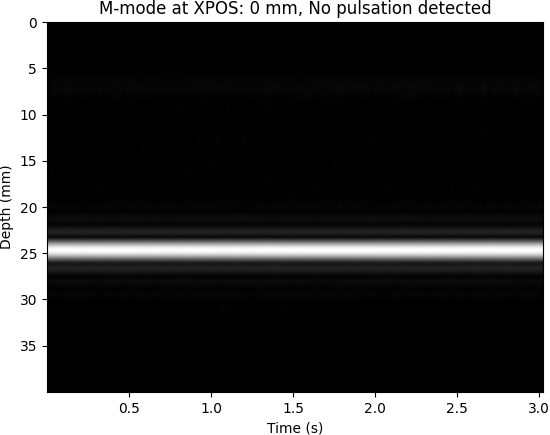

The file beside this chart, header and first rows:
XPOS, STRATEG, TIME, DACVAL, OFFSET, D[0], D[1], D[2], D[3], D[4], D[5], D[6], D[7], D[8], D[9], D[10], D[11], D[12], D[13], D[14], D[15], D[16], D[17], D[18]
0, 0, 177, 700, 0, 32764, 32764, 32764, 32764, 32764, 32764, 32764, 32764, 32764, 32764, 32764, 32764, 32764, 32764, 32764, 32764, 32764, 32764, 32764
0, 0, 41073, 700, 0, 32764, 32764, 32764, 32764, 32764, 32764, 32764, 32764, 32764, 32764, 32764, 32764, 32764, 32764, 32764, 32764, 32764, 32764, 32764
0, 0, 80059, 700, 0, 32764, 32764, 32764, 32764, 32764, 32764, 32764, 32764, 32764, 32764, 32764, 32764, 32764, 32764, 32764, 32764, 32764, 32764, 32764
0, 0, 116811, 700, 0, 32764, 32764, 32764, 32764, 32764, 32764, 32764, 32764, 32764, 32764, 32764, 32764, 32764, 32764, 32764, 32764, 32764, 32764, 32764
0, 0, 153108, 700, 0, 32764, 32764, 32764, 32764, 32764, 32764, 32764, 32764, 32764, 32764, 32764, 32764, 32764, 32764, 32764, 32764, 32764, 32764, 32764
0, 0, 189333, 700, 0, 32764, 32764, 32764, 32764, 32764, 32764, 32764, 32764, 32764, 32764, 32764, 32764, 32764, 32764, 32764, 32764, 32764, 32764, 32764
0, 0, 225555, 700, 0, 32764, 32764, 32764, 32764, 32764, 32764, 32764, 32764, 32764, 32764, 32764, 32764, 32764, 32764, 32764, 32764, 32764, 32764, 32764
0, 0, 261813, 700, 0, 32764, 32764, 32764, 32764, 32764, 32764, 32764, 32764, 32764, 32764, 32764, 32764, 32764, 32764, 32764, 32764, 32764, 32764, 32764
0, 0, 302243, 700, 0, 32764, 32764, 32764, 32764, 32764, 32764, 32764, 32764, 32764, 32764, 32764, 32764, 32764, 32764, 32764, 32764, 32764, 32764, 32764
0, 0, 343069, 700, 0, 32764, 32764, 32764, 32764, 32764, 32764, 32764, 32764, 32764, 32764, 32764, 32764, 32764, 32764, 32764, 32764, 32764, 32764, 32764
0, 0, 383800, 700, 0, 32764, 32764, 32764, 32764, 32764, 32764, 32764, 32764, 32764, 32764, 32764, 32764, 32764, 32764, 32764, 32764, 32764, 32764, 32764
0, 0, 424540, 700, 0, 32764, 32764, 32764, 32764, 32764, 32764, 32764, 32764, 32764, 32764, 32764, 32764, 32764, 32764, 32764, 32764, 32764, 32764, 32764
0, 0, 465292, 700, 0, 32764, 32764, 32764, 32764, 32764, 32764, 32764, 32764, 32764, 32764, 32764, 32764, 32764, 32764, 32764, 32764, 32764, 32764, 32764
0, 0, 506036, 700, 0, 32764, 32764, 32764, 32764, 32764, 32764, 32764, 32764, 32764, 32764, 32764, 32764, 32764, 32764, 32764, 32764, 32764, 32764, 32764
0, 0, 546777, 700, 0, 32764, 32764, 32764, 32764, 32764, 32764, 32764, 32764, 32764, 32764, 32764, 32764, 32764, 32764, 32764, 32764, 32764, 32764, 32764
0, 0, 587602, 700, 0, 32764, 32764, 32764, 32764, 32764, 32764, 32764, 32764, 32764, 32764, 32764, 32764, 32764, 32764, 32764, 32764, 32764, 32764, 32764
0, 0, 628622, 700, 0, 32764, 32764, 32764, 32764, 32764, 32764, 32764, 32764, 32764, 32764, 32764, 32764, 32764, 32764, 32764, 32764, 32764, 32764, 32764
0, 0, 669082, 700, 0, 32764, 32764, 32764, 32764, 32764, 32764, 32764, 32764, 32764, 32764, 32764, 32764, 32764, 32764, 32764, 32764, 32764, 32764, 32764
0, 0, 705323, 700, 0, 32764, 32764, 32764, 32764, 32764, 32764, 32764, 32764, 32764, 32764, 32764, 32764, 32764, 32764, 32764, 32764, 32764, 32764, 32764
0, 0, 741563, 700, 0, 32764, 32764, 32764, 32764, 32764, 32764, 32764, 32764, 32764, 32764, 32764, 32764, 32764, 32764, 32764, 32764, 32764, 32764, 32764
0, 0, 779306, 700, 0, 32764, 32764, 32764, 32764, 32764, 32764, 32764, 32764, 32764, 32764, 32764, 32764, 32764, 32764, 32764, 32764, 32764, 32764, 32764
0, 0, 820053, 700, 0, 32764, 32764, 32764, 32764, 32764, 32764, 32764, 32764, 32764, 32764, 32764, 32764, 32764, 32764, 32764, 32764, 32764, 32764, 32764
0, 0, 860795, 700, 0, 32764, 32764, 32764, 32764, 32764, 32764, 32764, 32764, 32764, 32764, 32764, 32764, 32764, 32764, 32764, 32764, 32764, 32764, 32764
0, 0, 901552, 700, 0, 32764, 32764, 32764, 32764, 32764, 32764, 32764, 32764, 32764, 32764, 32764, 32764, 32764, 32764, 32764, 32764, 32764, 32764, 32764
0, 0, 942321, 700, 0, 32764, 32764, 32764, 32764, 32764, 32764, 32764, 32764, 32764, 32764, 32764, 32764, 32764, 32764, 32764, 32764, 32764, 32764, 32764
0, 0, 983125, 700, 0, 32764, 32764, 32764, 32764, 32764, 32764, 32764, 32764, 32764, 32764, 32764, 32764, 32764, 32764, 32764, 32764, 32764, 32764, 32764
0, 0, 1024006, 700, 0, 32764, 32764, 32764, 32764, 32764, 32764, 32764, 32764, 32764, 32764, 32764, 32764, 32764, 32764, 32764, 32764, 32764, 32764, 32764
0, 0, 1064784, 700, 0, 32764, 32764, 32764, 32764, 32764, 32764, 32764, 32764, 32764, 32764, 32764, 32764, 32764, 32764, 32764, 32764, 32764, 32764, 32764
0, 0, 1105664, 700, 0, 32764, 32764, 32764, 32764, 32764, 32764, 32764, 32764, 32764, 32764, 32764, 32764, 32764, 32764, 32764, 32764, 32764, 32764, 32764
0, 0, 1146565, 700, 0, 32764, 32764, 32764, 32764, 32764, 32764, 32764, 32764, 32764, 32764, 32764, 32764, 32764, 32764, 32764, 32764, 32764, 32764, 32764
0, 0, 1185117, 700, 0, 32764, 32764, 32764, 32764, 32764, 32764, 32764, 32764, 32764, 32764, 32764, 32764, 32764, 32764, 32764, 32764, 32764, 32764, 32764
0, 0, 1221378, 700, 0, 32764, 32764, 32764, 32764, 32764, 32764, 32764, 32764, 32764, 32764, 32764, 32764, 32764, 32764, 32764, 32764, 32764, 32764, 32764
0, 0, 1257649, 700, 0, 32764, 32764, 32764, 32764, 32764, 32764, 32764, 32764, 32764, 32764, 32764, 32764, 32764, 32764, 32764, 32764, 32764, 32764, 32764
0, 0, 1297253, 700, 0, 32764, 32764, 32764, 32764, 32764, 32764, 32764, 32764, 32764, 32764, 32764, 32764, 32764, 32764, 32764, 32764, 32764, 32764, 32764
0, 0, 1338074, 700, 0, 32764, 32764, 32764, 32764, 32764, 32764, 32764, 32764, 32764, 32764, 32764, 32764, 32764, 32764, 32764, 32764, 32764, 32764, 32764
0, 0, 1378827, 700, 0, 32764, 32764, 32764, 32764, 32764, 32764, 32764, 32764, 32764, 32764, 32764, 32764, 32764, 32764, 32764, 32764, 32764, 32764, 32764
0, 0, 1419601, 700, 0, 32764, 32764, 32764, 32764, 32764, 32764, 32764, 32764, 32764, 32764, 32764, 32764, 32764, 32764, 32764, 32764, 32764, 32764, 32764
0, 0, 1460377, 700, 0, 32764, 32764, 32764, 32764, 32764, 32764, 32764, 32764, 32764, 32764, 32764, 32764, 32764, 32764, 32764, 32764, 32764, 32764, 32764
0, 0, 1501127, 700, 0, 32764, 32764, 32764, 32764, 32764, 32764, 32764, 32764, 32764, 32764, 32764, 32764, 32764, 32764, 32764, 32764, 32764, 32764, 32764
0, 0, 1541881, 700, 0, 32764, 32764, 32764, 32764, 32764, 32764, 32764, 32764, 32764, 32764, 32764, 32764, 32764, 32764, 32764, 32764, 32764, 32764, 32764
0, 0, 1582621, 700, 0, 32764, 32764, 32764, 32764, 32764, 32764, 32764, 32764, 32764, 32764, 32764, 32764, 32764, 32764, 32764, 32764, 32764, 32764, 32764
0, 0, 1623534, 700, 0, 32764, 32764, 32764, 32764, 32764, 32764, 32764, 32764, 32764, 32764, 32764, 32764, 32764, 32764, 32764, 32764, 32764, 32764, 32764
0, 0, 1664560, 700, 0, 32764, 32764, 32764, 32764, 32764, 32764, 32764, 32764, 32764, 32764, 32764, 32764, 32764, 32764, 32764, 32764, 32764, 32764, 32764
0, 0, 1701219, 700, 0, 32764, 32764, 32764, 32764, 32764, 32764, 32764, 32764, 32764, 32764, 32764, 32764, 32764, 32764, 32764, 32764, 32764, 32764, 32764
0, 0, 1737527, 700, 0, 32764, 32764, 32764, 32764, 32764, 32764, 32764, 32764, 32764, 32764, 32764, 32764, 32764, 32764, 32764, 32764, 32764, 32764, 32764
0, 0, 1774459, 700, 0, 32764, 32764, 32764, 32764, 32764, 32764, 32764, 32764, 32764, 32764, 32764, 32764, 32764, 32764, 32764, 32764, 32764, 32764, 32764
0, 0, 1815217, 700, 0, 32764, 32764, 32764, 32764, 32764, 32764, 32764, 32764, 32764, 32764, 32764, 32764, 32764, 32764, 32764, 32764, 32764, 32764, 32764
0, 0, 1855963, 700, 0, 32764, 32764, 32764, 32764, 32764, 32764, 32764, 32764, 32764, 32764, 32764, 32764, 32764, 32764, 32764, 32764, 32764, 32764, 32764
0, 0, 1896706, 700, 0, 32764, 32764, 32764, 32764, 32764, 32764, 32764, 32764, 32764, 32764, 32764, 32764, 32764, 32764, 32764, 32764, 32764, 32764, 32764
0, 0, 1937482, 700, 0, 32764, 32764, 32764, 32764, 32764, 32764, 32764, 32764, 32764, 32764, 32764, 32764, 32764, 32764, 32764, 32764, 32764, 32764, 32764
0, 0, 1978240, 700, 0, 32764, 32764, 32764, 32764, 32764, 32764, 32764, 32764, 32764, 32764, 32764, 32764, 32764, 32764, 32764, 32764, 32764, 32764, 32764
0, 0, 2019070, 700, 0, 32764, 32764, 32764, 32764, 32764, 32764, 32764, 32764, 32764, 32764, 32764, 32764, 32764, 32764, 32764, 32764, 32764, 32764, 32764
0, 0, 2059841, 700, 0, 32764, 32764, 32764, 32764, 32764, 32764, 32764, 32764, 32764, 32764, 32764, 32764, 32764, 32764, 32764, 32764, 32764, 32764, 32764
0, 0, 2097120, 700, 0, 32764, 32764, 32764, 32764, 32764, 32764, 32764, 32764, 32764, 32764, 32764, 32764, 32764, 32764, 32764, 32764, 32764, 32764, 32764
0, 0, 2133468, 700, 0, 32764, 32764, 32764, 32764, 32764, 32764, 32764, 32764, 32764, 32764, 32764, 32764, 32764, 32764, 32764, 32764, 32764, 32764, 32764
0, 0, 2169734, 700, 0, 32764, 32764, 32764, 32764, 32764, 32764, 32764, 32764, 32764, 32764, 32764, 32764, 32764, 32764, 32764, 32764, 32764, 32764, 32764
0, 0, 2205981, 700, 0, 32764, 32764, 32764, 32764, 32764, 32764, 32764, 32764, 32764, 32764, 32764, 32764, 32764, 32764, 32764, 32764, 32764, 32764, 32764
0, 0, 2242220, 700, 0, 32764, 32764, 32764, 32764, 32764, 32764, 32764, 32764, 32764, 32764, 32764, 32764, 32764, 32764, 32764, 32764, 32764, 32764, 32764
0, 0, 2279619, 700, 0, 32764, 32764, 32764, 32764, 32764, 32764, 32764, 32764, 32764, 32764, 32764, 32764, 32764, 32764, 32764, 32764, 32764, 32764, 32764
0, 0, 2320442, 700, 0, 32764, 32764, 32764, 32764, 32764, 32764, 32764, 32764, 32764, 32764, 32764, 32764, 32764, 32764, 32764, 32764, 32764, 32764, 32764
... 20 more rows
